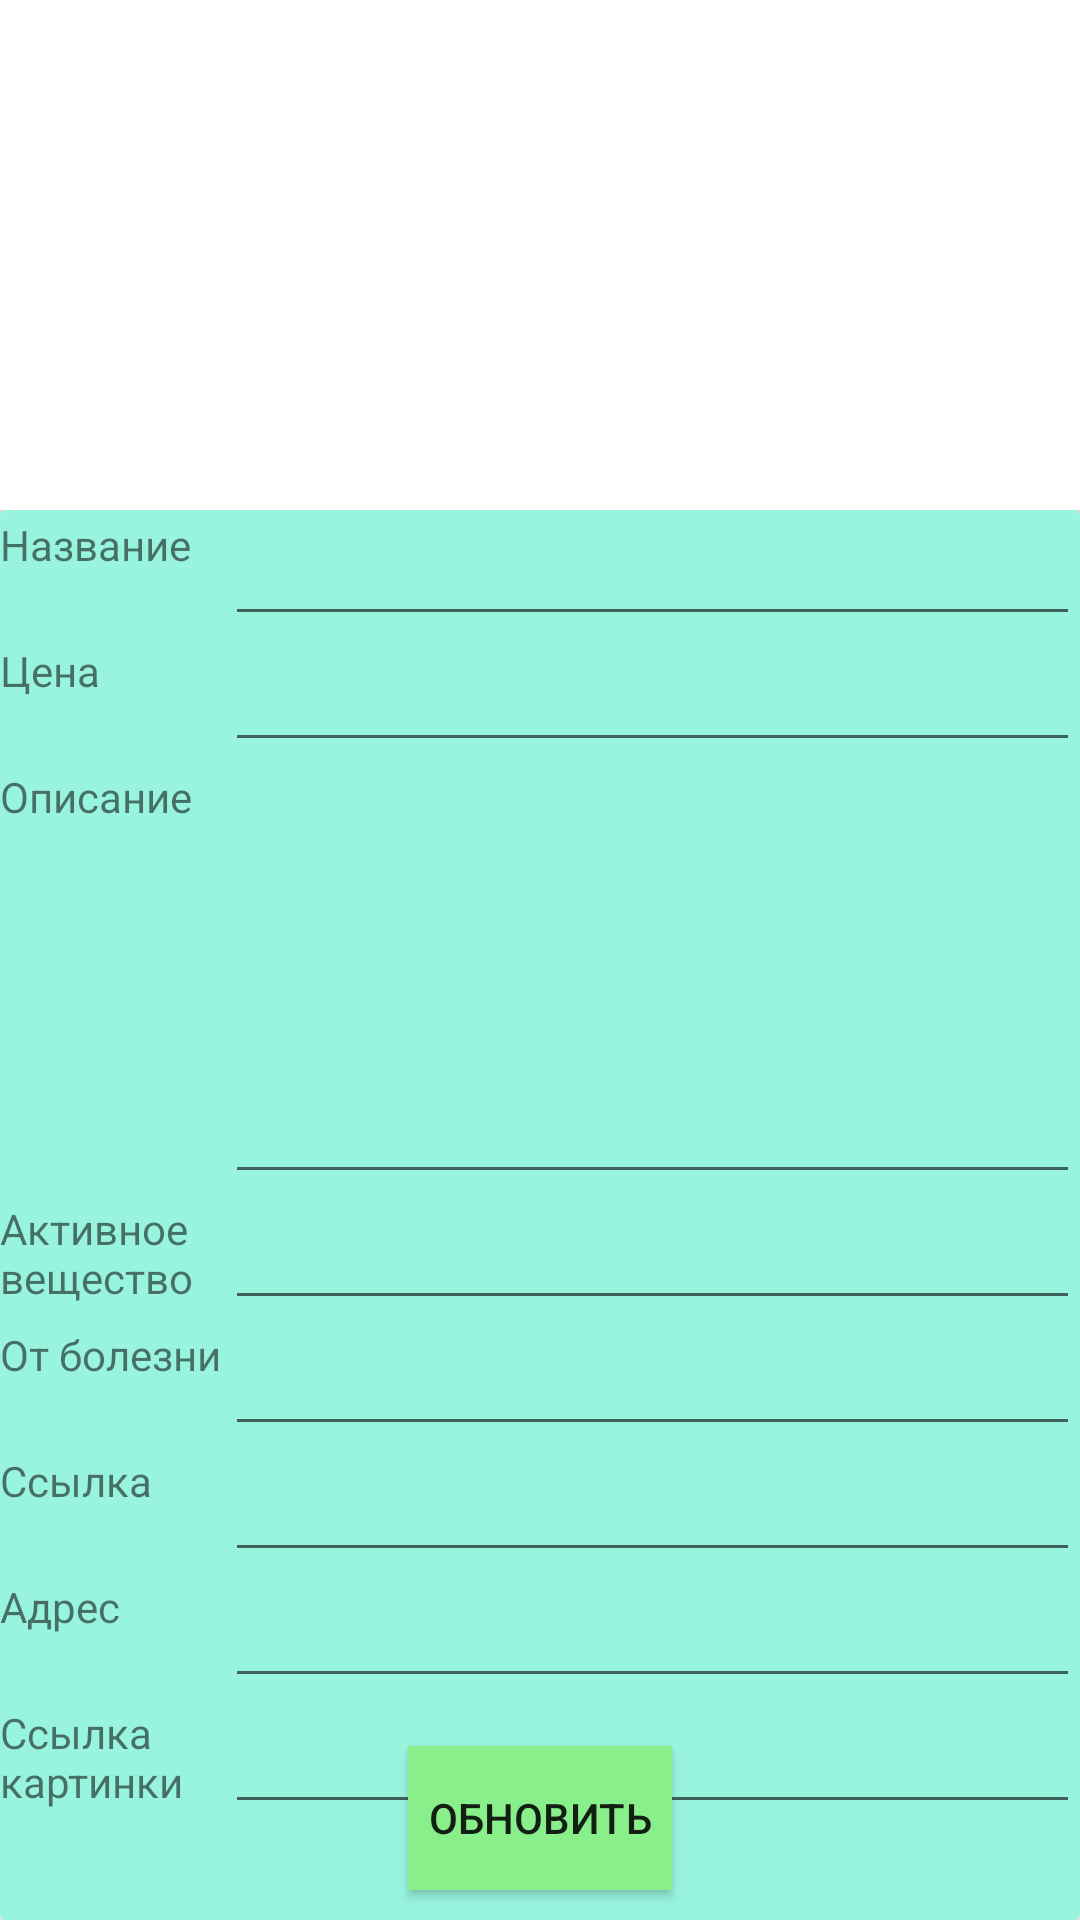

Here is an Android app screen rendered from its layout file. Give the layout XML and the strings, colors and styles it references.
<!-- AndroidManifest.xml: fallback theme Theme.MaterialComponents.DayNight.NoActionBar -->
<!-- res/layout/activity_admin_det_product.xml -->
<?xml version="1.0" encoding="utf-8"?>
<androidx.constraintlayout.widget.ConstraintLayout xmlns:android="http://schemas.android.com/apk/res/android"
    xmlns:app="http://schemas.android.com/apk/res-auto"
    xmlns:tools="http://schemas.android.com/tools"
    android:layout_width="match_parent"
    android:layout_height="match_parent"
    tools:context=".view.AdminDetProduct">

    <androidx.cardview.widget.CardView
        android:id="@+id/cardView"
        android:layout_width="411dp"
        android:layout_height="wrap_content"
        app:layout_constraintBottom_toBottomOf="parent"
        app:layout_constraintEnd_toEndOf="parent"
        app:layout_constraintStart_toStartOf="parent"
        app:layout_constraintTop_toTopOf="parent"
        app:layout_constraintVertical_bias="0.0">

        <ImageView
            android:id="@+id/detImage"
            android:layout_width="289dp"
            android:layout_height="170dp"
            android:layout_gravity="center"
            app:srcCompat="@drawable/question" />

    </androidx.cardview.widget.CardView>

    <androidx.cardview.widget.CardView
        android:layout_width="match_parent"
        android:layout_height="0dp"
        app:layout_constraintBottom_toBottomOf="parent"
        app:layout_constraintEnd_toEndOf="parent"
        app:layout_constraintStart_toStartOf="parent"
        app:layout_constraintTop_toBottomOf="@+id/cardView" >

        <LinearLayout
            android:layout_width="match_parent"
            android:layout_height="match_parent"
            android:background="#99F4DF"
            android:orientation="vertical">

            <LinearLayout
                android:layout_width="match_parent"
                android:layout_height="40dp"
                android:layout_marginTop="2dp"
                android:orientation="horizontal">

                <TextView
                    android:id="@+id/textView1"
                    android:layout_width="0dp"
                    android:layout_height="match_parent"
                    android:layout_weight="1"
                    android:text="Название" />

                <EditText
                    android:id="@+id/detName"
                    android:layout_width="wrap_content"
                    android:layout_height="match_parent"
                    android:layout_weight="1"
                    android:ems="10"
                    android:inputType="textMultiLine"
                    android:text="" />
            </LinearLayout>

            <LinearLayout
                android:layout_width="match_parent"
                android:layout_height="40dp"
                android:layout_marginTop="2dp"
                android:orientation="horizontal">

                <TextView
                    android:id="@+id/textView"
                    android:layout_width="0dp"
                    android:layout_height="match_parent"
                    android:layout_weight="1"
                    android:text="Цена" />

                <EditText
                    android:id="@+id/detPrice"
                    android:layout_width="wrap_content"
                    android:layout_height="match_parent"
                    android:layout_weight="1"
                    android:ems="10"
                    android:inputType="textMultiLine"
                    android:text="" />
            </LinearLayout>

            <LinearLayout
                android:layout_width="match_parent"
                android:layout_height="wrap_content"
                android:layout_marginTop="2dp"
                android:orientation="horizontal">

                <TextView
                    android:id="@+id/textView4"
                    android:layout_width="0dp"
                    android:layout_height="match_parent"
                    android:layout_weight="1"
                    android:text="Описание" />

                <EditText
                    android:id="@+id/detDesc"
                    android:layout_width="wrap_content"
                    android:layout_height="142dp"
                    android:layout_weight="1"
                    android:ems="10"
                    android:inputType="textMultiLine"
                    android:text="" />
            </LinearLayout>

            <LinearLayout
                android:layout_width="match_parent"
                android:layout_height="40dp"
                android:layout_marginTop="2dp"
                android:orientation="horizontal">

                <TextView
                    android:id="@+id/textView5"
                    android:layout_width="0dp"
                    android:layout_height="match_parent"
                    android:layout_weight="1"
                    android:text="Активное вещество" />

                <EditText
                    android:id="@+id/detActiveChem"
                    android:layout_width="wrap_content"
                    android:layout_height="match_parent"
                    android:layout_weight="1"
                    android:ems="10"
                    android:inputType="textMultiLine"
                    android:text="" />
            </LinearLayout>

            <LinearLayout
                android:layout_width="match_parent"
                android:layout_height="40dp"
                android:layout_marginTop="2dp"
                android:orientation="horizontal">

                <TextView
                    android:id="@+id/textView6"
                    android:layout_width="0dp"
                    android:layout_height="match_parent"
                    android:layout_weight="1"
                    android:text="От болезни" />

                <EditText
                    android:id="@+id/detIllness"
                    android:layout_width="wrap_content"
                    android:layout_height="match_parent"
                    android:layout_weight="1"
                    android:ems="10"
                    android:inputType="textMultiLine"
                    android:text="" />
            </LinearLayout>

            <LinearLayout
                android:layout_width="match_parent"
                android:layout_height="40dp"
                android:layout_marginTop="2dp"
                android:orientation="horizontal">

                <TextView
                    android:id="@+id/textView7"
                    android:layout_width="0dp"
                    android:layout_height="match_parent"
                    android:layout_weight="1"
                    android:text="Ссылка" />

                <EditText
                    android:id="@+id/detLink"
                    android:layout_width="wrap_content"
                    android:layout_height="match_parent"
                    android:layout_weight="1"
                    android:ems="10"
                    android:inputType="textMultiLine"
                    android:text="" />
            </LinearLayout>

            <LinearLayout
                android:layout_width="match_parent"
                android:layout_height="40dp"
                android:layout_marginTop="2dp"
                android:orientation="horizontal">

                <TextView
                    android:id="@+id/textView8"
                    android:layout_width="0dp"
                    android:layout_height="match_parent"
                    android:layout_weight="1"
                    android:text="Адрес" />

                <EditText
                    android:id="@+id/detAddress"
                    android:layout_width="wrap_content"
                    android:layout_height="match_parent"
                    android:layout_weight="1"
                    android:ems="10"
                    android:inputType="textMultiLine"
                    android:text="" />
            </LinearLayout>
            <LinearLayout
                android:layout_width="match_parent"
                android:layout_height="40dp"
                android:layout_marginTop="2dp"
                android:orientation="horizontal">

                <TextView
                    android:id="@+id/textView9"
                    android:layout_width="0dp"
                    android:layout_height="match_parent"
                    android:layout_weight="1"
                    android:text="Ссылка картинки" />

                <EditText
                    android:id="@+id/detImageLink"
                    android:layout_width="wrap_content"
                    android:layout_height="match_parent"
                    android:layout_weight="1"
                    android:ems="10"
                    android:inputType="textMultiLine"
                    android:text=""
                    />
            </LinearLayout>
        </LinearLayout>

        <Button
            android:id="@+id/detUpdate"
            android:layout_width="wrap_content"
            android:layout_height="wrap_content"
            android:layout_gravity="bottom|center"
            android:background="#88EF8A"
            android:layout_marginBottom="10dp"
            android:text="Обновить" />
    </androidx.cardview.widget.CardView>

</androidx.constraintlayout.widget.ConstraintLayout>
<!-- resources referenced by this layout -->
<resources>

</resources>
